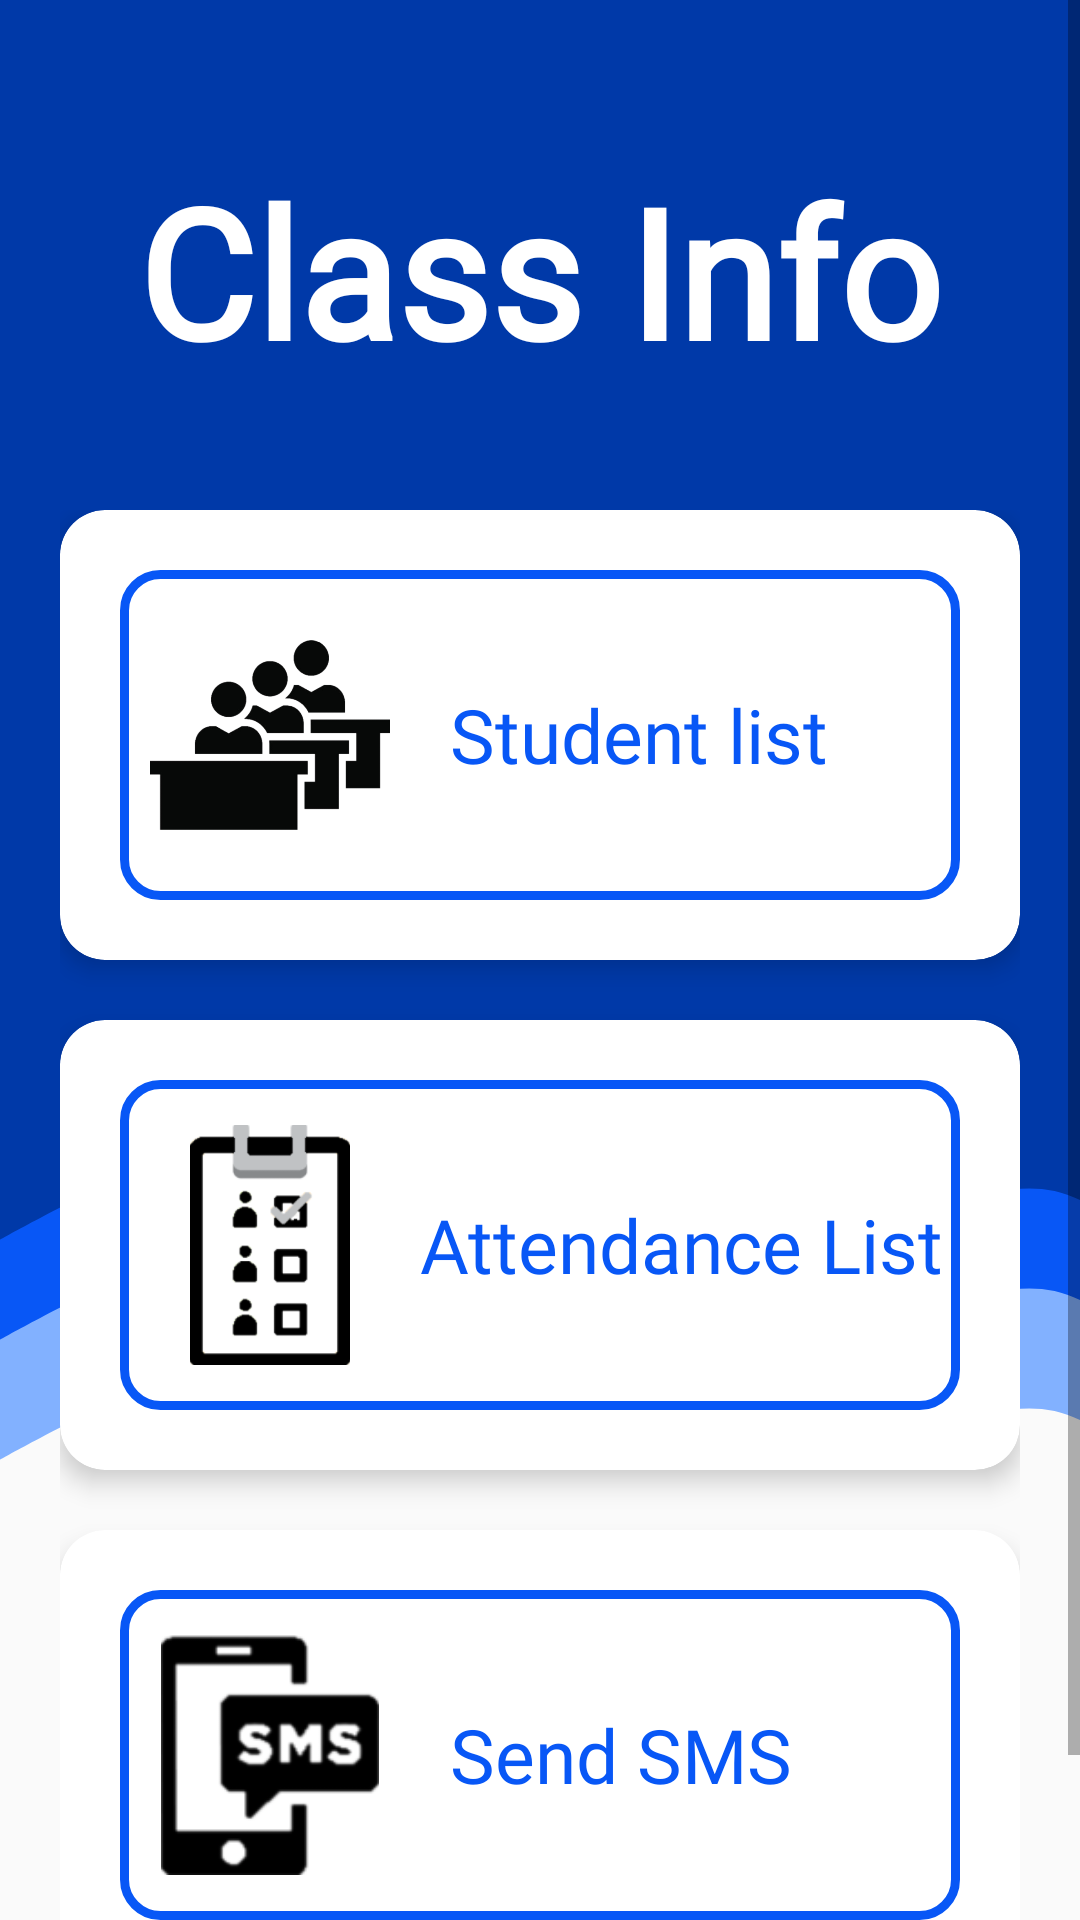

This screen was rendered from an Android layout file. Write that file and the resources it references.
<!-- AndroidManifest.xml: application theme Theme.MCOEAdminApp -->
<!-- res/layout/class_info_fragment.xml -->
<?xml version="1.0" encoding="utf-8"?>
<FrameLayout xmlns:android="http://schemas.android.com/apk/res/android"

    xmlns:app="http://schemas.android.com/apk/res-auto"
    xmlns:tools="http://schemas.android.com/tools"
    android:layout_width="match_parent"
    android:layout_height="match_parent"
    android:background="@drawable/wavy_background"
    tools:context=".ClassInfoFragment">

    <androidx.constraintlayout.widget.ConstraintLayout
        android:layout_width="match_parent"
        android:layout_height="match_parent">

        <ScrollView
            android:layout_width="match_parent"
            android:layout_height="wrap_content"
            android:layout_marginTop="30dp"
            tools:ignore="MissingConstraints">

        


            <RelativeLayout
                android:layout_width="wrap_content"
                android:layout_height="wrap_content"
                tools:ignore="MissingConstraints">


                <TextView
                    android:id="@+id/txt_brilliant_science"
                    android:layout_width="wrap_content"
                    android:layout_height="wrap_content"
                    android:layout_marginTop="50dp"
                    android:fontFamily="@font/fredericka_the_great"
                    android:layout_centerHorizontal="true"
                    android:text="Class Info"
                    android:textColor="@color/white"
                    android:textSize="60sp"
                    android:textStyle="bold" />

                    <LinearLayout
                        android:layout_width="match_parent"
                        android:layout_height="wrap_content"
                        android:layout_marginTop="20dp"
                        android:gravity="center"
                        android:padding="20dp"
                        android:layout_below="@+id/txt_brilliant_science"
                        android:orientation="vertical">

                        <androidx.cardview.widget.CardView
                            android:id="@+id/student_list_card_view"
                            android:layout_width="match_parent"
                            android:layout_height="150dp"
                            app:cardCornerRadius="15dp"
                            app:cardElevation="5dp">

                            <LinearLayout
                                android:id="@+id/student_list_liner"
                                android:layout_width="match_parent"
                                android:layout_height="match_parent"
                                android:layout_margin="20dp"
                                android:background="@drawable/card_background">
                                <ImageView
                                    android:layout_width="80dp"
                                    android:layout_height="80dp"
                                    android:layout_gravity="center_vertical"
                                    android:layout_marginLeft="10dp"
                                    android:src="@drawable/student_list"
                                    android:layout_margin="10dp"/>


                                <TextView
                                    android:layout_width="wrap_content"
                                    android:layout_height="wrap_content"
                                    android:layout_gravity="center_vertical"
                                    android:layout_marginLeft="10dp"
                                    android:fontFamily="@font/train_one"
                                    android:text="Student list"
                                    android:textColor="@color/primary"
                                    android:textSize="25sp" />

                            </LinearLayout>

                        </androidx.cardview.widget.CardView>
                        <androidx.cardview.widget.CardView
                            android:id="@+id/attendance_list_card_view"
                            android:layout_width="match_parent"
                            android:layout_height="150dp"
                            android:layout_marginTop="20dp"
                            app:cardCornerRadius="15dp"
                            app:cardElevation="5dp">

                            <LinearLayout
                                android:id="@+id/attendance_list_liner"
                                android:layout_width="match_parent"
                                android:layout_height="match_parent"
                                android:layout_margin="20dp"
                                android:background="@drawable/card_background">
                                <ImageView
                                    android:layout_width="80dp"
                                    android:layout_height="80dp"
                                    android:layout_gravity="center_vertical"
                                    android:layout_marginLeft="10dp"
                                    android:src="@drawable/attendance_list"/>


                                <TextView
                                    android:layout_width="wrap_content"
                                    android:layout_height="wrap_content"
                                    android:layout_gravity="center_vertical"
                                    android:text="Attendance List"
                                    android:layout_marginLeft="10dp"
                                    android:fontFamily="@font/train_one"
                                    android:textColor="@color/primary"
                                    android:textSize="25sp" />
                            </LinearLayout>

                        </androidx.cardview.widget.CardView>
                        <androidx.cardview.widget.CardView
                            android:id="@+id/sms_send_card_view"
                            android:layout_width="match_parent"
                            android:layout_height="150dp"
                            android:layout_marginTop="20dp"
                            android:layout_marginBottom="20dp"
                            app:cardCornerRadius="15dp"
                            app:cardElevation="5dp">

                            <LinearLayout
                                android:id="@+id/sms_send_liner"
                                android:layout_width="match_parent"
                                android:layout_height="match_parent"
                                android:layout_margin="20dp"
                                android:background="@drawable/card_background">

                                <ImageView
                                    android:layout_width="80dp"
                                    android:layout_height="80dp"
                                    android:layout_gravity="center_vertical"
                                    android:layout_marginLeft="10dp"
                                    android:src="@drawable/sms_send"
                                    android:layout_margin="10dp"/>


                                <TextView
                                    android:layout_width="wrap_content"
                                    android:layout_height="wrap_content"
                                    android:layout_gravity="center_vertical"
                                    android:layout_marginLeft="10dp"
                                    android:text="Send SMS"
                                    android:fontFamily="@font/train_one"
                                    android:textColor="@color/primary"
                                    android:textSize="25sp" />
                            </LinearLayout>

                        </androidx.cardview.widget.CardView>

                    </LinearLayout>

            </RelativeLayout>
        </ScrollView>
    </androidx.constraintlayout.widget.ConstraintLayout>

</FrameLayout>
<!-- resources referenced by this layout -->
<resources>
  <color name="primary">#0857F6</color>
  <color name="white">#FFFFFFFF</color>
  <!-- drawable attendance_list: png bitmap (drawable, 14096 bytes) -->
  <!-- drawable card_background (drawable) -->
  <?xml version="1.0" encoding="utf-8"?>
  <shape xmlns:android="http://schemas.android.com/apk/res/android" android:shape="rectangle">
  
      <stroke
          android:color="@color/primary"
          android:width="3dp"/>
      <corners
          android:radius="12dp"/>
  
  </shape>
  <!-- drawable sms_send: png bitmap (drawable, 6916 bytes) -->
  <!-- drawable student_list: png bitmap (drawable, 38892 bytes) -->
  <!-- drawable wavy_background (drawable) -->
  <?xml version="1.0" encoding="utf-8"?>
  <vector xmlns:android="http://schemas.android.com/apk/res/android"
      android:width="1080dp"
      android:height="1920dp"
      android:viewportWidth="1080"
      android:viewportHeight="1920">
  
      
      <path
          android:fillColor="#82B1FF"
          android:pathData="M0,0h1080v1420c-80,-40 -160,40 -240,0s-160,-160 -240,-120 -160,80 -240,40S0,1460,0,1460z"/>
  
      
      <path
          android:fillColor="#0857F6"
          android:pathData="M0,0h1080v1300c-80,-40 -160,40 -240,0s-160,-160 -240,-120 -160,80 -240,40S0,1340,0,1340z"/>
  
      
      <path
          android:fillColor="#0039A8"
          android:pathData="M0,0h1080v1200c-80,-40 -160,40 -240,0s-160,-160 -240,-120 -160,80 -240,40S0,1240,0,1240z"/>
  </vector>
  <style name="Theme.MCOEAdminApp" parent="Theme.AppCompat.Light.DarkActionBar">
          
          <item name="colorPrimary">@color/primary</item>
          <item name="colorPrimaryVariant">@color/purple_700</item>
          <item name="colorOnPrimary">@color/white</item>
          
          <item name="colorSecondary">@color/teal_200</item>
          <item name="colorSecondaryVariant">@color/teal_700</item>
          <item name="colorOnSecondary">@color/black</item>
          
          <item name="android:statusBarColor">@color/primary</item>
          
      </style>
  <color name="purple_700">#3F51B5</color>
  <color name="teal_200">#FF03DAC5</color>
  <color name="teal_700">#FF018786</color>
  <color name="black">#000000</color>
</resources>
